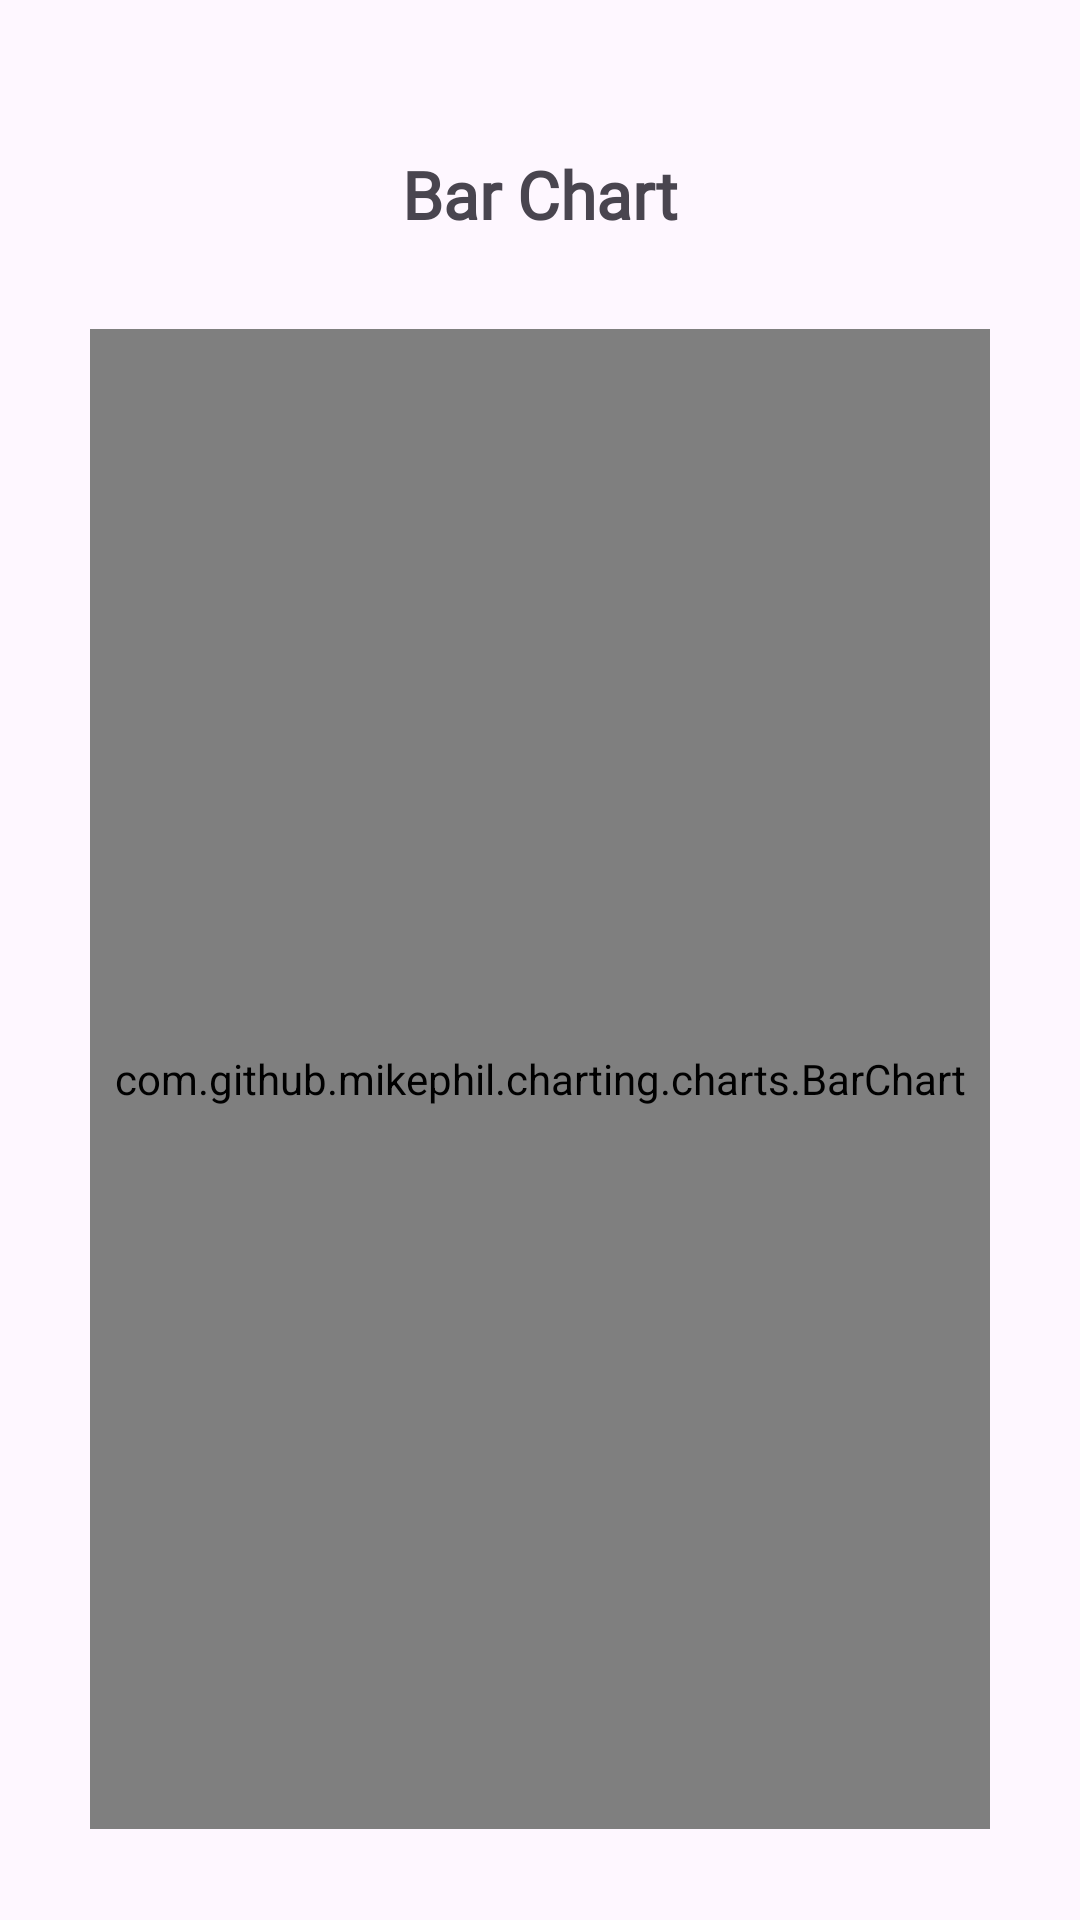

Layout XML and referenced resources for this Android screen:
<!-- AndroidManifest.xml: application theme Theme.KotlinApplication -->
<!-- res/layout/activity_bar_chart.xml -->
<?xml version="1.0" encoding="utf-8"?>
<androidx.constraintlayout.widget.ConstraintLayout xmlns:android="http://schemas.android.com/apk/res/android"
    xmlns:app="http://schemas.android.com/apk/res-auto"
    xmlns:tools="http://schemas.android.com/tools"
    android:id="@+id/main"
    android:layout_width="match_parent"
    android:layout_height="match_parent"
    tools:context=".ui.activity.BarChartActivity">

    
    <TextView
        android:id="@+id/barChartTitle"
        android:layout_width="wrap_content"
        android:layout_height="wrap_content"
        android:layout_marginTop="50dp"
        android:fontFamily="@font/fredoka_one"
        android:text="Bar Chart"
        android:textSize="22sp"
        android:textStyle="bold"
        app:layout_constraintEnd_toEndOf="parent"
        app:layout_constraintStart_toStartOf="parent"
        app:layout_constraintTop_toTopOf="parent" />

    
    <com.github.mikephil.charting.charts.BarChart
        android:id="@+id/barChart"
        android:layout_width="0dp"
        android:layout_height="500dp"
        android:layout_margin="30dp"
        app:layout_constraintBottom_toBottomOf="parent"
        app:layout_constraintEnd_toEndOf="parent"
        app:layout_constraintStart_toStartOf="parent"
        app:layout_constraintTop_toBottomOf="@id/barChartTitle" />

</androidx.constraintlayout.widget.ConstraintLayout>
<!-- resources referenced by this layout -->
<resources>
  <style name="Theme.KotlinApplication" parent="Base.Theme.KotlinApplication" />
  <style name="Base.Theme.KotlinApplication" parent="Theme.Material3.DayNight.NoActionBar">
          
          
      </style>
</resources>
